2-way image classification set "Dataset" from GitHub (marcoacc90/cnn-staircase-mobilenet); label vocabulary: non obstructed, obs.

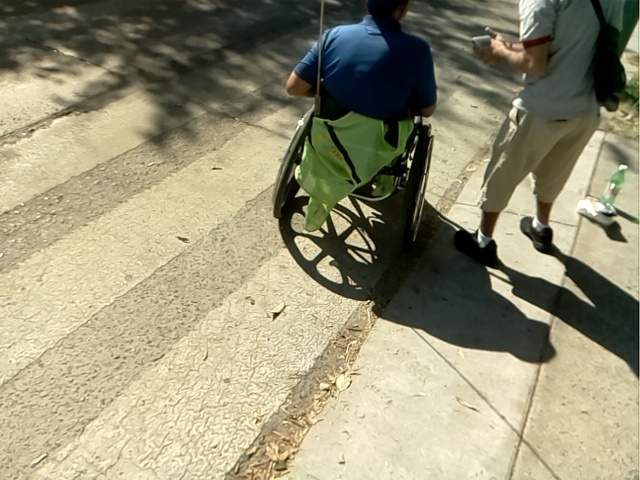
Label: non obstructed

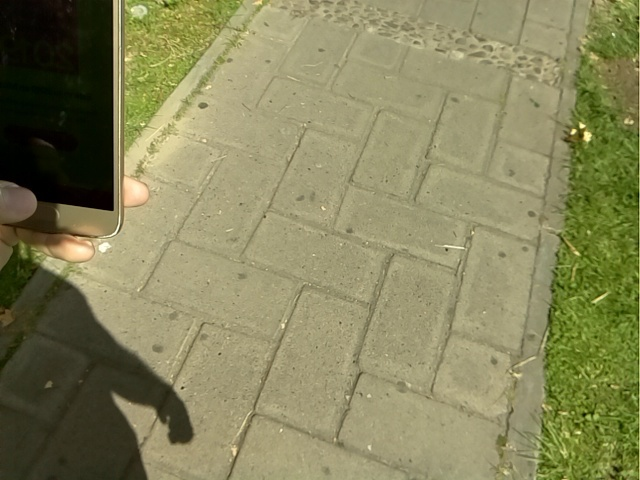
Label: non obstructed

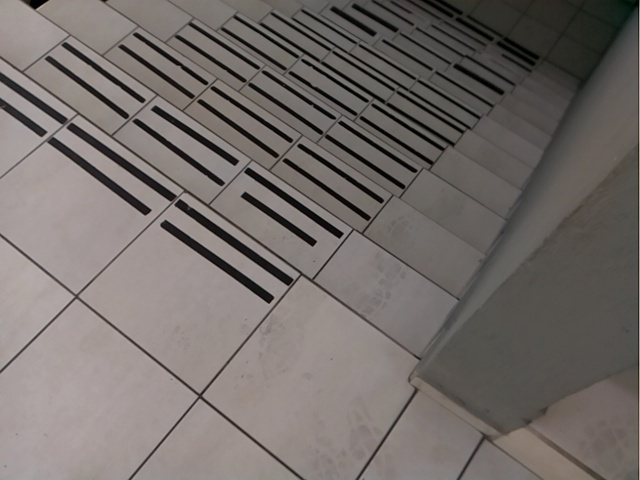
Label: obs

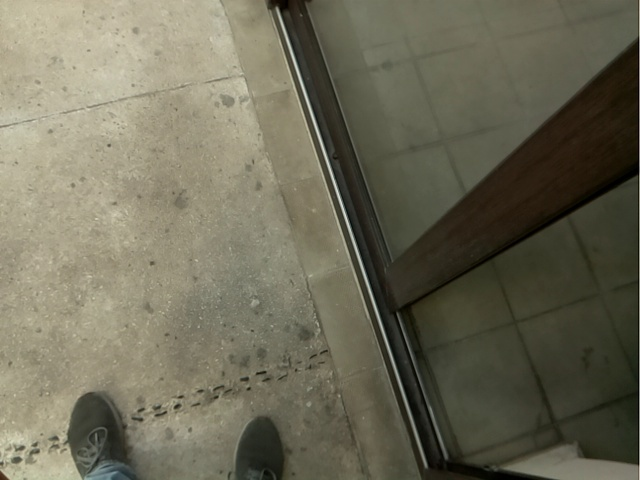
Label: non obstructed

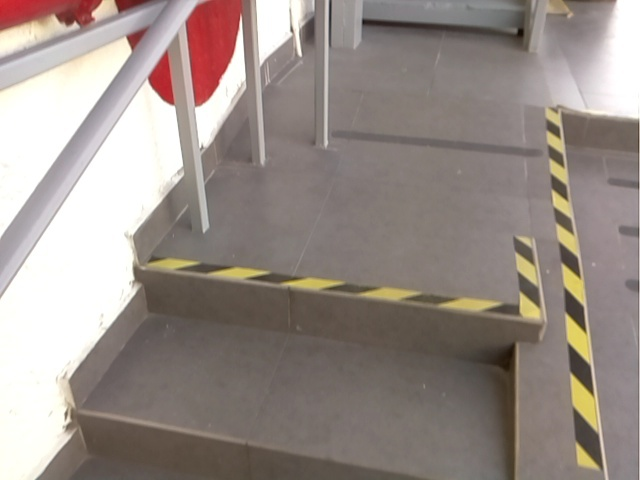
Label: obs

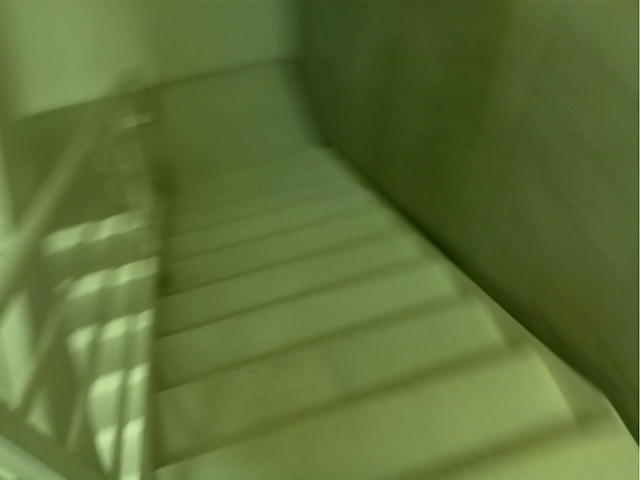
Label: obs
